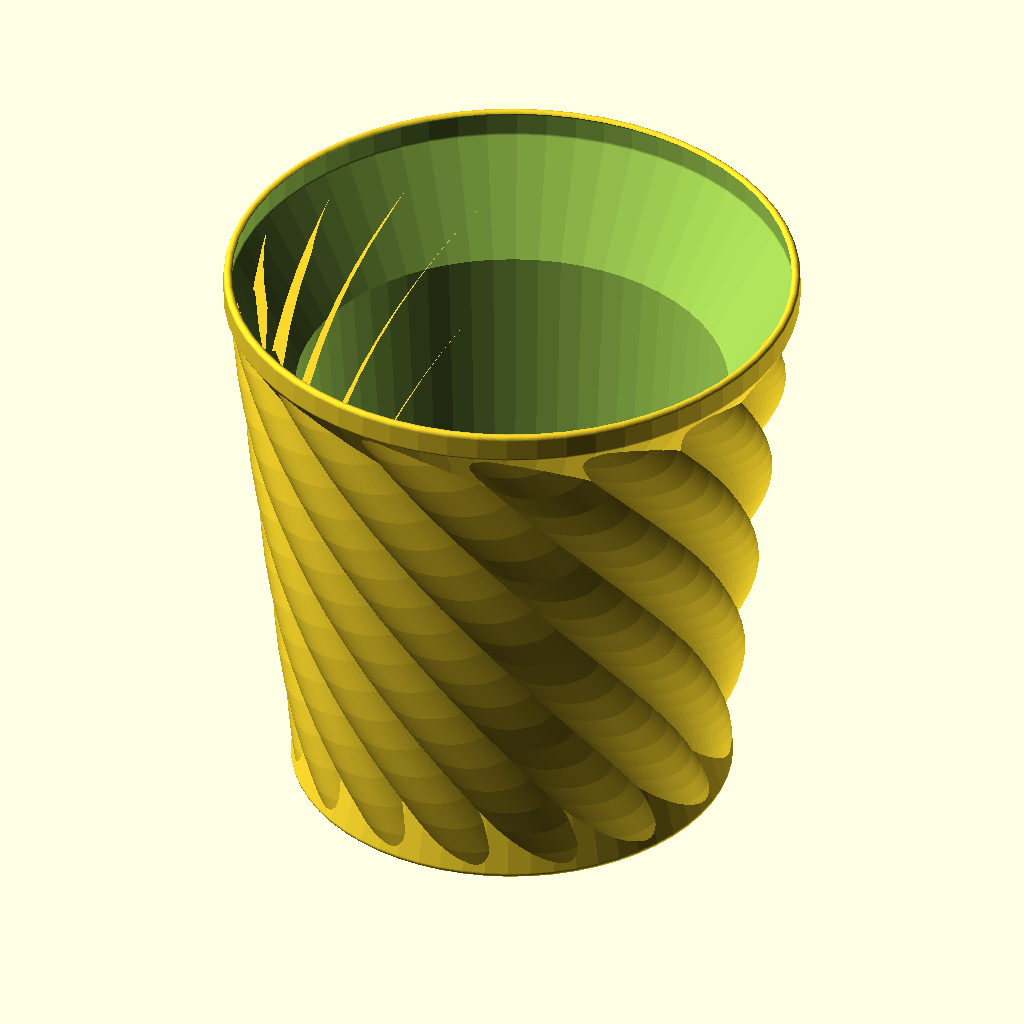
Cell 1: the model at its default parameters.
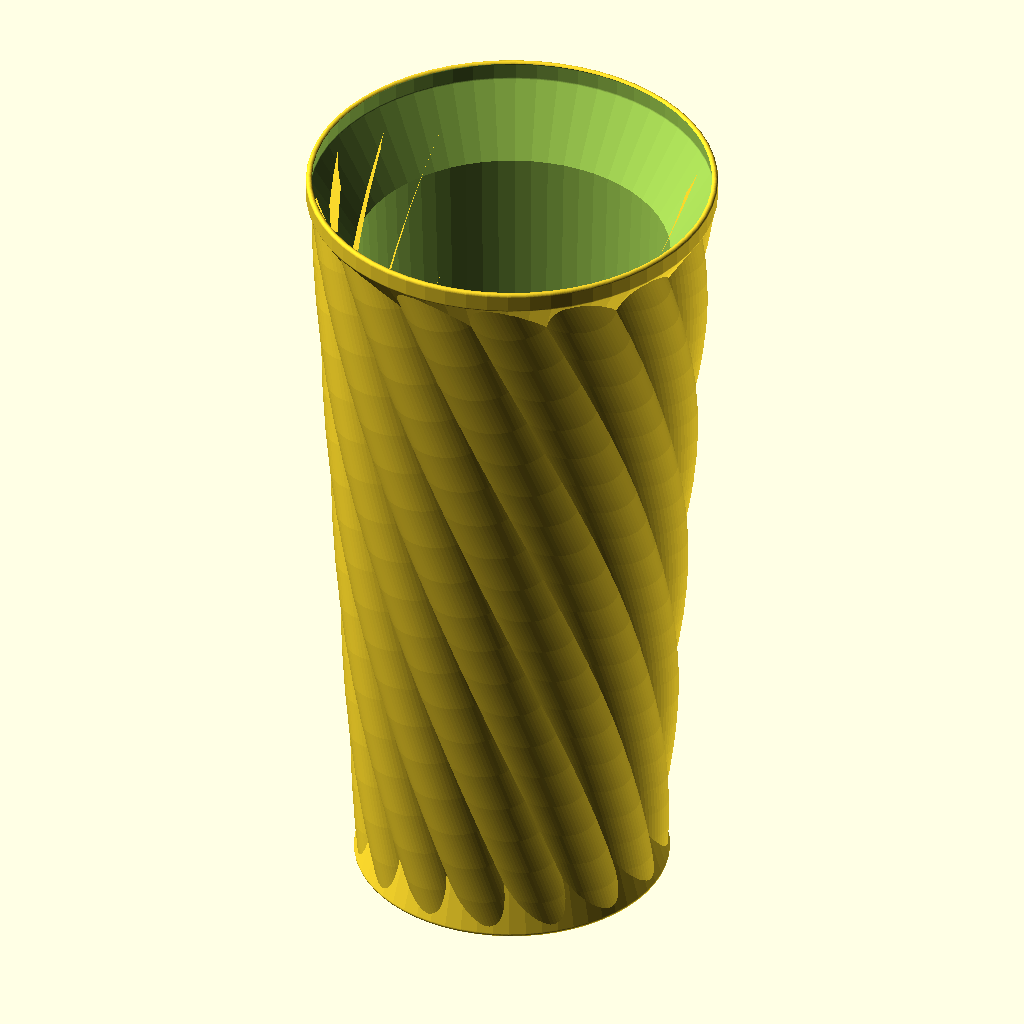
Cell 2 — GOLDEN_RATIO set to 3.23606797749979, the other parameters unchanged.
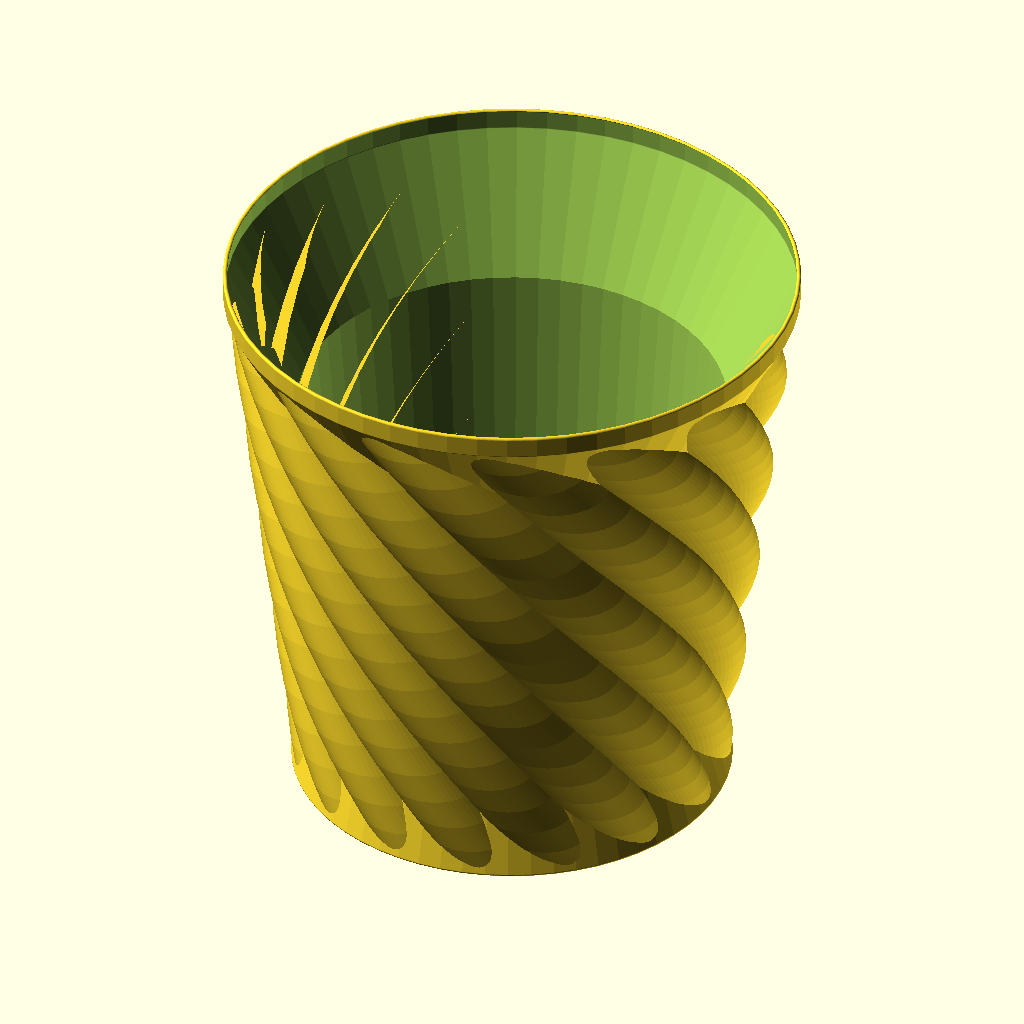
Cell 3 — Radius1 set to 150, the other parameters unchanged.
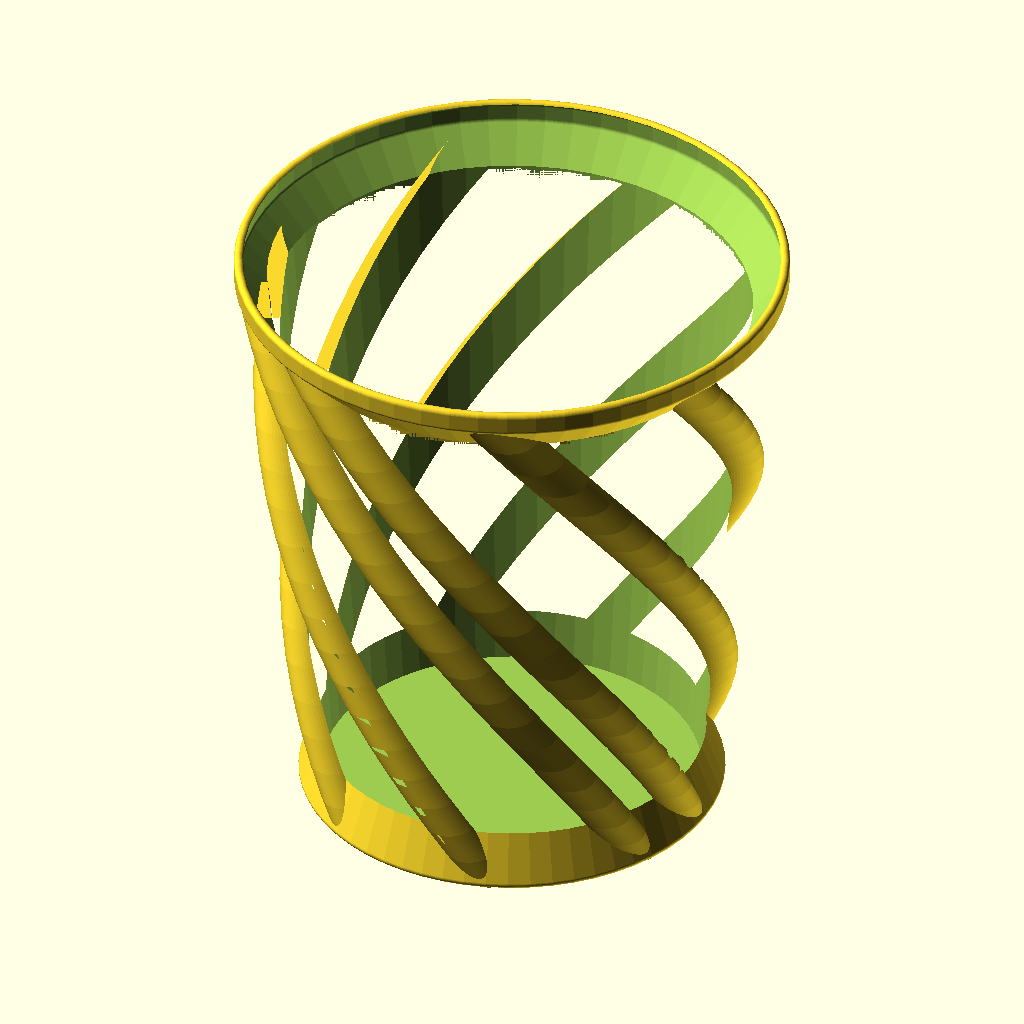
Cell 4 — Columns set to 48, the other parameters unchanged.
The same orthographic view direction (rotation 55°, 0°, 25°; colour scheme Cornfield) for every cell, with the view re-fitted per cell, so scale and position can differ between cells.
The OpenSCAD source (Garden/Vases/WaveStuff2.scad):
/*
    This structure is a circle (R1) surrounded by semi-circles (R2),
        the circles are then extruded and 'rotated' (Twists).
        Ideally only Radius1, Columns and Twists needs to be modified.
            R3 = R1 + R2; R2 => sin(Angle1) * R1.
            Function PointY() is the distance between Ray1 (twist0) and Ray2 (twist1); 
        Adjusting Angle2 affects the size of the columns. 
            including if they overlap or not.
        Brims - having the columns emerge from a floor and into a top.
        BrimBottom is slightly larger than R3
    how to use;
    Radius1 - bottom radius.
    Radius2 - currently calculated from R1.
    Scale - ratio from bottom to top.
    Angle1 - the angle of segments from center ([0,0]).
    Angle2 - the angle of segments for circles.
    Twists - in degrees, angle of twist completed in vertical
            extrusion. positive value is clockwise, negative is opposite.
*/
FirstLayerHeight = 0.4;
LayerHeight = 0.32;
GOLDEN_RATIO = 1.61803398874989484;
$fn=60;
Radius1 = 75;
Scale = 1 + PI/10; //ratio of top over bottom.
Columns = 24; // 
Angle1 = 360/Columns;  //
Angle2 = Angle1; //
// Angle2 = Angle1 * 0.61803;
Twists = 120; // Value above 120 will cause slicer to add bottom layer
Radius2 = PointY(Radius1, Angle2);
Radius3 = Radius1 + Radius2;
Radius4 = Radius2/2;
HullRadius = 2;
Height = Radius1 * 2 * GOLDEN_RATIO;
FloorThickness = FirstLayerHeight +  2 * LayerHeight;



function DegreeSteps(angle) = 360/angle;
function StepCount(angle) = 360/DegreeSteps(angle);

function PointX(radius, degree) = cos(degree) * radius;
function PointY(radius, degree) = sin(degree) * radius;
function MoveCircleToArcLocation(radius, resolution, index) = 
    [
        PointX(radius, DegreeSteps(resolution) * index), 
        PointY(radius, DegreeSteps(resolution) * index), 
        0
    ];

//BaseBrim 
function HullBaseBrimX() = (Radius2 - (2 * HullRadius) + HullRadius);
function HullBaseBrimY() = 4 * (Radius2 - (2 * HullRadius));
function HullBaseRadius() = Radius3 - (PointX(Radius2, Angle2));
function BaseBevelX() = 
    [
        HullBaseBrimX()+1,
        0,
        -HullBaseBrimX()
    ];
function BaseBevelY() = 
    [
        0,
        HullBaseBrimY(),
        0
    ];

//TopBrim
function RimX() = HullBaseBrimX() * Scale;
function RimY() = -HullBaseBrimY() * Scale;
function RimRadius() = (HullBaseRadius()  * Scale) + 1;
function RimBevelX() = 
    [
        RimX(),
        RimX(),
        RimX() - (2 * Radius2)
    ];
function RimBevelY() = 
    [
        -Radius2,
        RimY()/8,
        RimY()
    ];

// Brim2();
Build();
module Build(args) 
{
    echo(Height = Height);
    echo(Radius1 = Radius1);
    echo(Radius2 = Radius2);
    echo(Radius3 = Radius3);
    echo(Radius4 = Radius4);
    echo( value = PointX(Radius2, Angle2));
    echo(BottomRadius = HullBaseRadius());
    echo(TopRadius = (Radius3) * Scale);

    echo(Angle1=Angle1, Angle2=Angle2);
    echo(Scale=Scale);

    difference()
    {
        union()
        {
            linear_extrude(height = Height, twist = Twists, scale=Scale)
            union()
            {
                CirclesAroundCircle(Radius1, Angle1, Radius2);
                circle(Radius1);            
            }

            //base
            translate([0,0,2])
            Brim( HullBaseRadius(), BaseBevelX(), BaseBevelY());

            //Rim
            translate([ 0, 0, (Height + abs(RimBevelY()[0]))])
            Brim2( RimRadius(), RimBevelX(), RimBevelY());

        }    

            //Rim
            translate([ 0, 0, (Height + abs(RimBevelY()[0]))])
            Brim3( RimRadius(), RimBevelX(), RimBevelY());

            translate([0,0,Height/2 + FloorThickness])
            cylinder(r1=HullBaseRadius() + 1.24, r2 =Radius1 * Scale , h=Height, center=true);
    }
     
}

module Brim(radius = HullBaseRadius(), x = HullBaseBrimX(), y = HullBaseBrimY())
{
    echo(x = x);
    echo();
    echo(y = y);
    rotate_extrude()
    translate([radius, 0, 0])
    hull()
    {
        //translate([-x/9, -y/9, 0])
        //circle(HullRadius);

        translate([x[0], y[0], 0])
        circle(HullRadius);

        translate([x[1], y[1], 0])
        circle(HullRadius);

        translate([x[2], y[2], 0])
        circle(HullRadius);
    }
}

module Brim2(radius = RimRadius(), x = RimBevelX(), y = RimBevelY())
{
    echo(mod =  "Brim2", x = x);
    echo();
    echo(mod =  "Brim2",y = y);

    rotate_extrude()
    difference()
    {
        // rotate_extrude()
        translate([radius, 0, 0])
        hull()
        {
            //translate([-x/9, -y/9, 0])
            //circle(HullRadius);

            translate([x[0], y[0], 0])
            circle(HullRadius);

            translate([x[1], y[1], 0])
            circle(HullRadius);

            translate([x[2], y[2], 0])
            circle(HullRadius);
        }

        translate([0,0,0])
        // rotate_extrude()
        translate([radius-4, -1, 0])
        hull()
        {
            translate([-radius+4, y[1], 0])
            circle(HullRadius);

            translate([-radius+4, y[2], 0])
            circle(HullRadius);

            translate([x[0], y[0], 0])
            circle(HullRadius);

            translate([x[1], y[1], 0])
            circle(HullRadius);

            translate([x[2], y[2], 0])
            circle(HullRadius);
        }
    }
}

module Brim3(radius = RimRadius(), x = RimBevelX(), y = RimBevelY())
{
    echo(mod = "Brim3", x = x);
    echo();
    echo(mod = "Brim3", y = y);

    rotate_extrude()
    translate([radius-2, -1, 0])
    hull()
    {
        translate([-radius+4, y[1], 0])
        circle(HullRadius);

        translate([-radius+4, y[2], 0])
        circle(HullRadius);

        translate([x[0], y[0], 0])
        circle(HullRadius);

        translate([x[1], y[1], 0])
        circle(HullRadius);

        translate([x[2], y[2], 0])
        circle(HullRadius);
    }
}

module CirclesAroundCircle(radius, angle, r2)
{
    echo(radius = radius, angle = angle, Steps = StepCount(angle) );
    for(i = [0: StepCount(angle)])
    {
        translate(MoveCircleToArcLocation(radius, angle, i))
        circle(r2);
    }
}
Parameter table extracted from the source (name, type, default, range or options):
FirstLayerHeight: number, default 0.4
LayerHeight: number, default 0.32
GOLDEN_RATIO: number, default 1.618033988749895
Radius1: number, default 75
Columns: number, default 24
Twists: number, default 120
HullRadius: number, default 2
